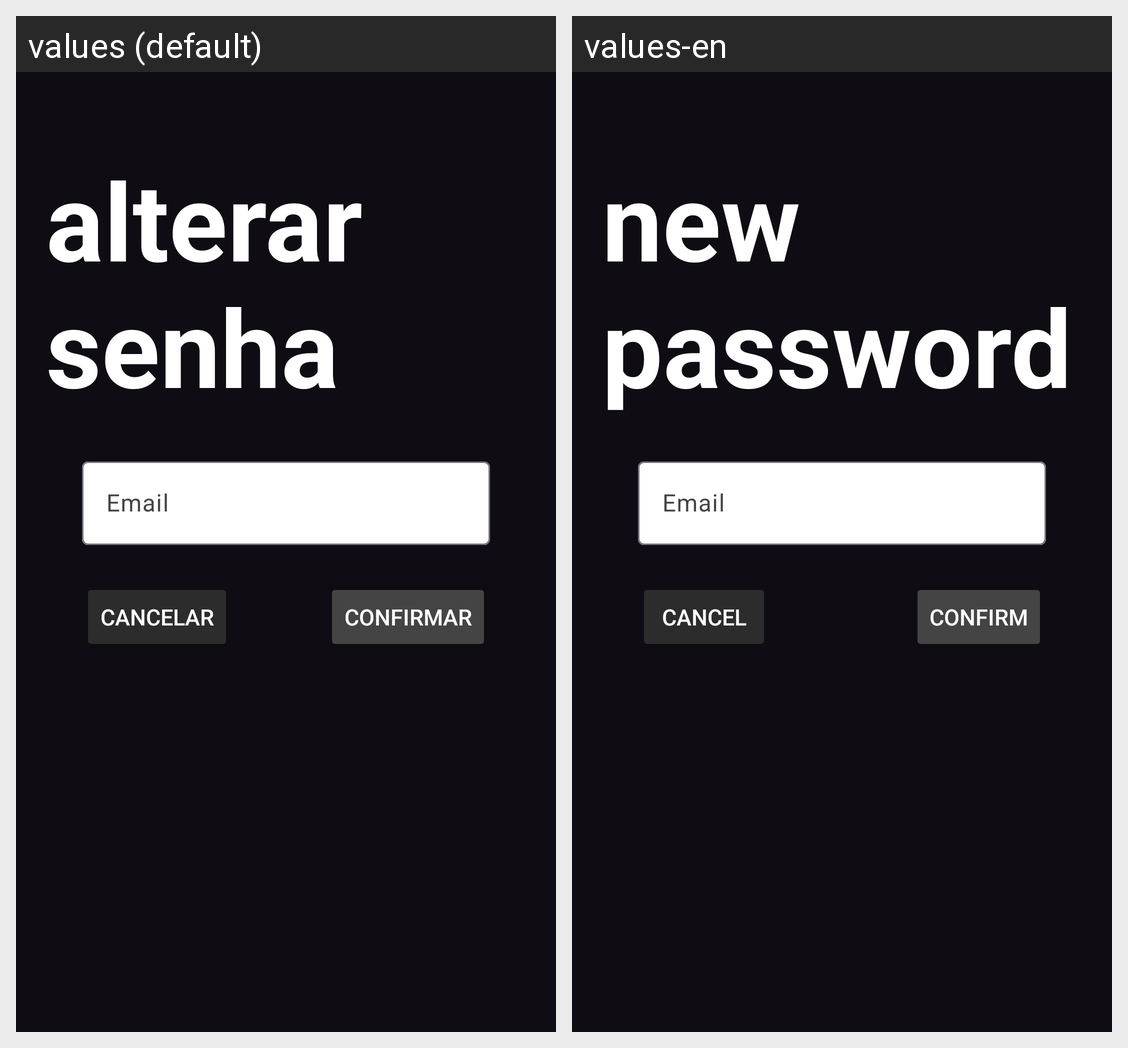

The Android screen above is rendered under two locales of the same app. Produce the string resources it draws, with the default and per-locale values.
Android screen res/layout/nuc_redefinir_senha_ac.xml rendered under 2 locales, left to right: values (default), values-en. Device: Nexus 5 (rendered at 1080×1920; each locale shown at half size, 540×960, under a caption strip naming it); theme Theme.Brash.
Strings drawn on this screen, with the default value and each locale's value (text and hints the layout hard-codes, and strings that could not be matched under every locale, appear in the picture but are not listed):

nuc_alterar_senha
  values: alterar senha
  values-en: new password

nuc_email
  values: Email
  values-en: Email

cancelar
  values: Cancelar
  values-en: Cancel

confirmar
  values: Confirmar
  values-en: Confirm
